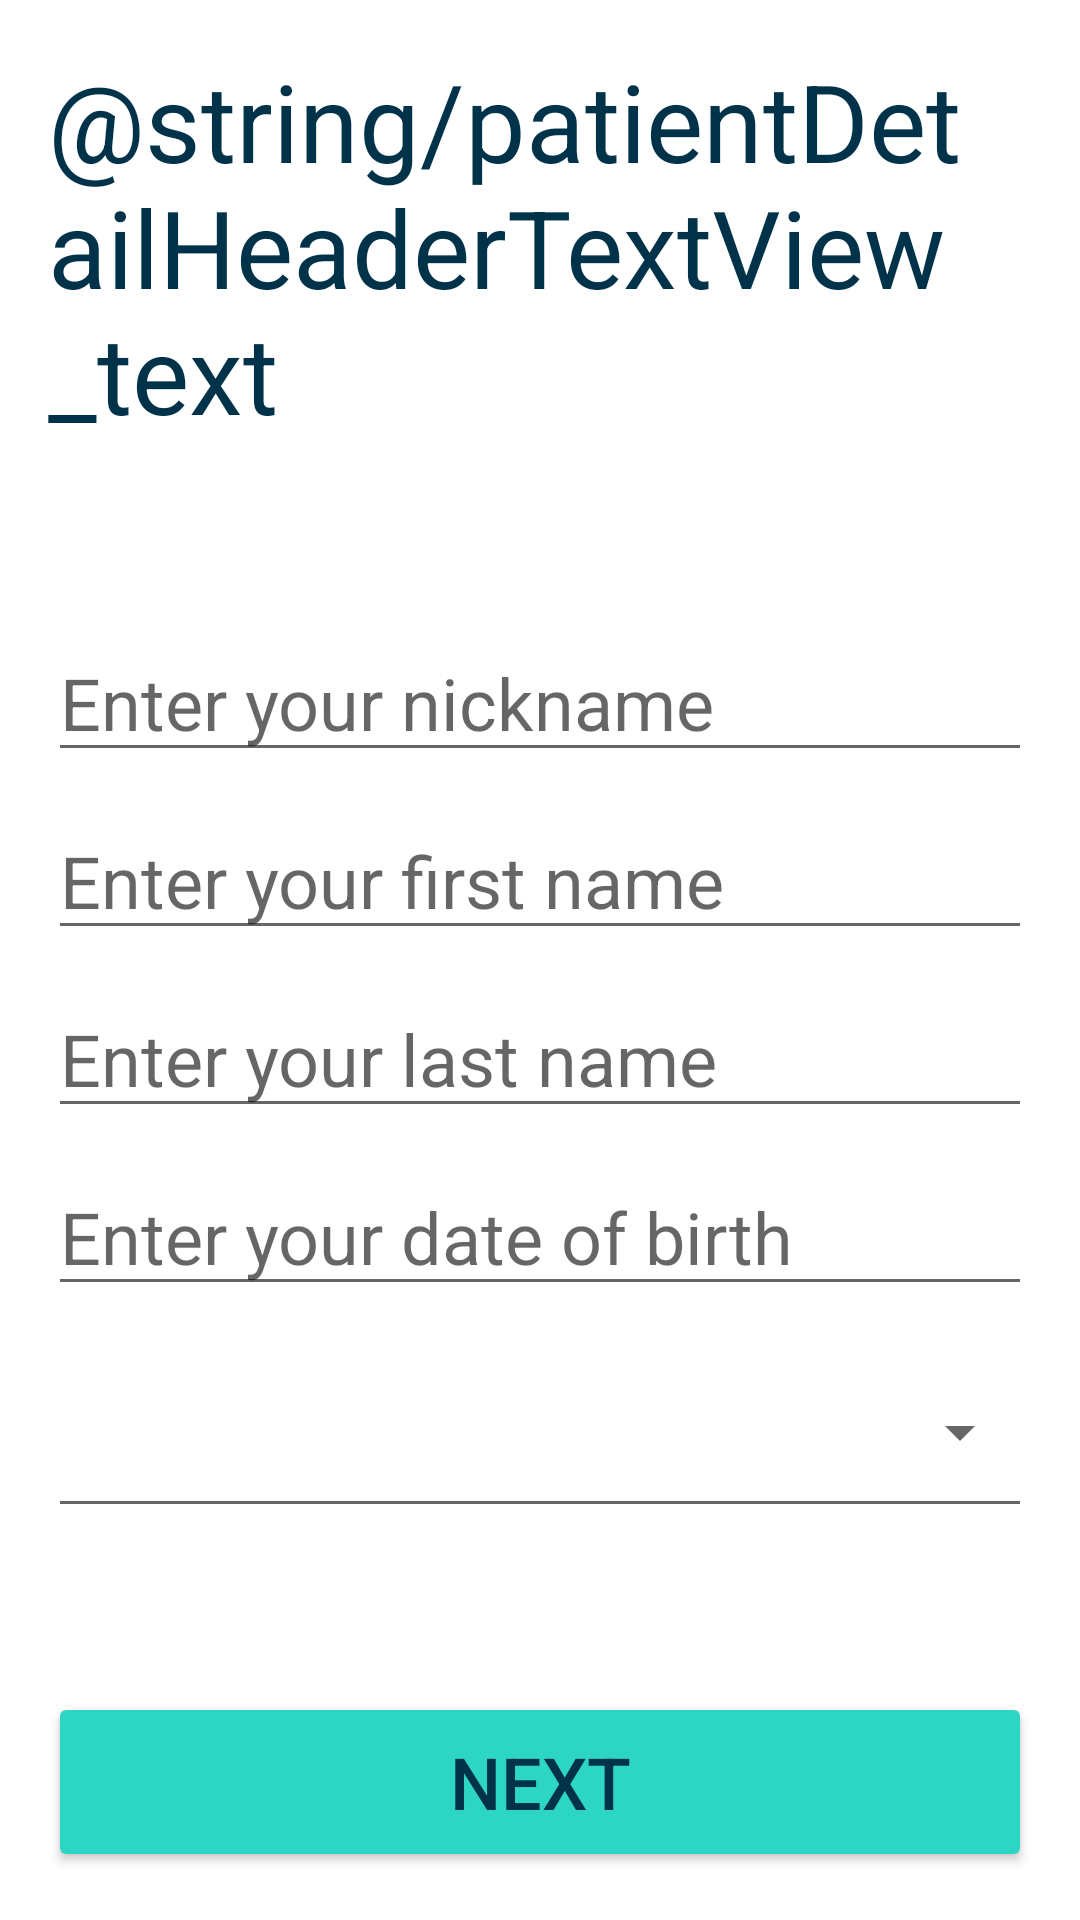

Here is an Android app screen rendered from its layout file. Give the layout XML and the strings, colors and styles it references.
<!-- AndroidManifest.xml: application theme Theme.QuizQuestionDemo -->
<!-- res/layout/fragment_patient_details.xml -->
<?xml version="1.0" encoding="utf-8"?>
<layout xmlns:android="http://schemas.android.com/apk/res/android"
    xmlns:app="http://schemas.android.com/apk/res-auto"
    xmlns:tools="http://schemas.android.com/tools">

    <LinearLayout
        android:layout_width="match_parent"
        android:layout_height="match_parent"
        android:gravity="center"
        android:orientation="vertical"
        android:padding="16dp"
        tools:context=".fragments.PatientDetailsFragment">

        <TextView
            android:id="@+id/patientDetailsHeaderTextView"
            android:layout_width="match_parent"
            android:layout_height="wrap_content"
            android:text="@string/patientDetailHeaderTextView_text"
            android:textSize="36sp" />

        <Space
            android:layout_width="0dp"
            android:layout_height="1dp"
            android:layout_weight="1" />

        <EditText
            android:id="@+id/patientDetailsNicknameEditText"
            android:layout_width="match_parent"
            android:layout_height="wrap_content"
            android:layout_marginTop="5dp"
            android:layout_marginBottom="5dp"
            android:ems="10"
            android:hint="Enter your nickname"
            android:inputType="textPersonName"
            android:singleLine="true"
            android:textSize="24sp" />

        <EditText
            android:id="@+id/patientDetailsFirstNameEditText"
            android:layout_width="match_parent"
            android:layout_height="wrap_content"
            android:layout_marginTop="5dp"
            android:layout_marginBottom="5dp"
            android:ems="10"
            android:hint="Enter your first name"
            android:inputType="textPersonName"
            android:singleLine="true"
            android:textSize="24sp" />

        <EditText
            android:id="@+id/patientDetailsLastNameEditText"
            android:layout_width="match_parent"
            android:layout_height="wrap_content"
            android:layout_marginTop="5dp"
            android:layout_marginBottom="5dp"
            android:ems="10"
            android:hint="Enter your last name"
            android:inputType="textPersonName"
            android:singleLine="true"
            android:textSize="24sp" />

        <EditText
            android:id="@+id/patientDetailsDOBEditText"
            android:layout_width="match_parent"
            android:layout_height="wrap_content"
            android:layout_marginTop="5dp"
            android:layout_marginBottom="5dp"
            android:ems="10"
            android:focusable="false"
            android:hint="Enter your date of birth"
            android:singleLine="true"
            android:textSize="24sp" />

        <Spinner
            android:id="@+id/patientDetailsGenderSpinner"
            style="@style/Widget.AppCompat.Spinner.Underlined"
            android:layout_width="match_parent"
            android:layout_height="wrap_content"
            android:layout_marginTop="5dp"
            android:entries="@array/Genders"
            android:hint="@string/patientDetailsGenderSpinner_hint"
            android:minHeight="64dp"
            android:scrollbarSize="48sp"
            android:spinnerMode="dropdown"
            android:textAlignment="center" />

        <Space
            android:layout_width="0dp"
            android:layout_height="1dp"
            android:layout_weight="1" />

        <Button
            android:id="@+id/patientDetailsNextButton"
            android:layout_width="match_parent"
            android:layout_height="60dp"
            android:backgroundTint="@color/teal_200"
            android:text="Next"
            android:textSize="24sp" />

    </LinearLayout>
</layout>
<!-- resources referenced by this layout -->
<resources>
  <color name="teal_200">#FF2DD5C4</color>
  <style name="Theme.QuizQuestionDemo" parent="Theme.MaterialComponents.DayNight.DarkActionBar">
          
          <item name="colorPrimary">@color/purple_500</item>
          <item name="colorPrimaryVariant">@color/purple_700</item>
          <item name="colorOnPrimary">@color/white</item>
          
          <item name="colorSecondary">@color/teal_200</item>
          <item name="colorSecondaryVariant">@color/teal_700</item>
          <item name="colorOnSecondary">@color/black</item>
          
          <item name="android:statusBarColor" tools:targetApi="l">?attr/colorPrimaryVariant</item>
          
          <item name="android:textColor">#003349</item>
      </style>
  <color name="purple_500">#FF003349</color>
  <color name="purple_700">#FF3700B3</color>
  <color name="white">#FFFFFFFF</color>
  <color name="teal_700">#FF11A899</color>
  <color name="black">#FF000000</color>
</resources>
